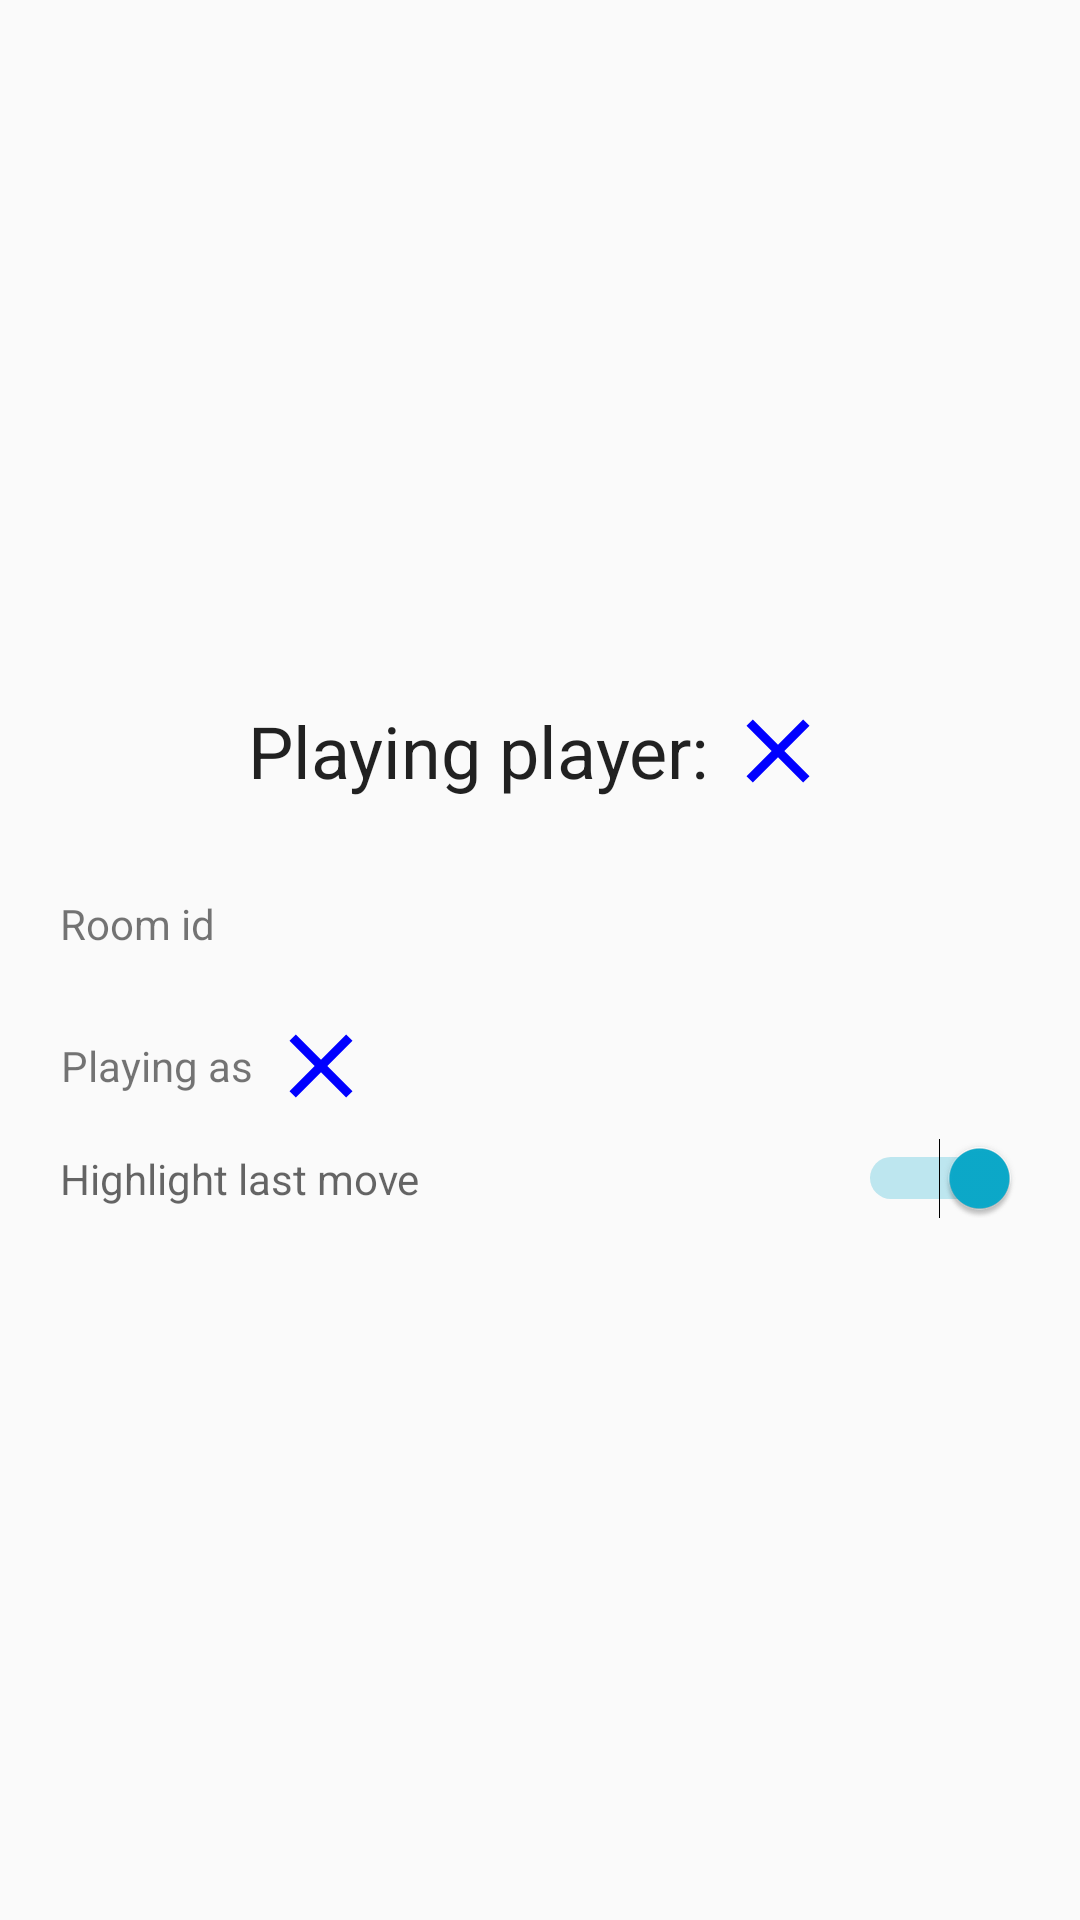

Android layout source for this screen:
<!-- AndroidManifest.xml: application theme AppTheme -->
<!-- res/layout/fragment_piskvorky.xml -->
<?xml version="1.0" encoding="utf-8"?>
<LinearLayout xmlns:android="http://schemas.android.com/apk/res/android"
    android:layout_width="match_parent"
    android:layout_height="match_parent"
    android:orientation="vertical"
    android:gravity="center"
    android:padding="15dp">

    <TextView
        android:id="@+id/txtPlayingPlayer"
        android:layout_width="wrap_content"
        android:layout_height="wrap_content"
        android:text="@string/playing_player"
        android:layout_marginBottom="15dp"
        android:textAppearance="@style/TextAppearance.AppCompat.Headline"
        android:drawablePadding="5dp"
        android:gravity="center_vertical"
        android:drawableEnd="@drawable/cross" />

    <cz.johnyapps.piskvorky.views.PiskvorkyView
        android:id="@+id/board"
        android:layout_width="match_parent"
        android:layout_height="0dp" />

    <RelativeLayout
        android:orientation="horizontal"
        android:layout_width="match_parent"
        android:layout_height="wrap_content"
        android:layout_marginTop="10dp">

        <TextView
            android:id="@+id/roomIdTextView"
            android:layout_width="wrap_content"
            android:layout_height="wrap_content"
            android:padding="5dp"
            android:layout_centerVertical="true"
            android:text="@string/room_id" />

        <ImageView
            android:id="@+id/shareRoomButton"
            android:layout_width="wrap_content"
            android:layout_height="wrap_content"
            android:layout_toEndOf="@+id/roomIdTextView"
            android:layout_marginStart="10dp"
            android:layout_centerVertical="true"
            android:tint="?attr/colorControlNormal"
            android:src="@drawable/share" />
    </RelativeLayout>

    <TextView
        android:id="@+id/playingAsTextView"
        android:layout_width="wrap_content"
        android:layout_height="wrap_content"
        android:padding="5dp"
        android:layout_marginTop="10dp"
        android:drawableEnd="@drawable/cross"
        android:drawablePadding="5dp"
        android:gravity="center"
        android:layout_gravity="start"
        android:text="@string/playing_as" />

    <Switch
        android:id="@+id/highlightLastSwitch"
        android:layout_width="match_parent"
        android:layout_height="wrap_content"
        android:textColor="?android:textColorSecondary"
        android:checked="true"
        android:padding="5dp"
        android:text="@string/highlight_last_move" />
</LinearLayout>
<!-- resources referenced by this layout -->
<resources>
  <!-- drawable cross (drawable) -->
  <vector android:height="36dp" android:tint="#0000FF"
      android:viewportHeight="24.0" android:viewportWidth="24.0"
      android:width="36dp" xmlns:android="http://schemas.android.com/apk/res/android">
      <path android:fillColor="#FF000000" android:pathData="M19,6.41L17.59,5 12,10.59 6.41,5 5,6.41 10.59,12 5,17.59 6.41,19 12,13.41 17.59,19 19,17.59 13.41,12z"/>
  </vector>
  <string name="highlight_last_move">Highlight last move</string>
  <string name="playing_as">Playing as</string>
  <string name="playing_player">Playing player:</string>
  <string name="room_id">Room id</string>
  <style name="AppTheme" parent="Theme.AppCompat.DayNight.NoActionBar">
          <item name="colorPrimary">@color/colorPrimary</item>
          <item name="colorPrimaryDark">@color/colorPrimaryDark</item>
          <item name="colorAccent">@color/colorAccent</item>
      </style>
  <color name="colorPrimary">#0E882A</color>
  <color name="colorPrimaryDark">#0A6A20</color>
  <color name="colorAccent">#0CABCC</color>
</resources>
